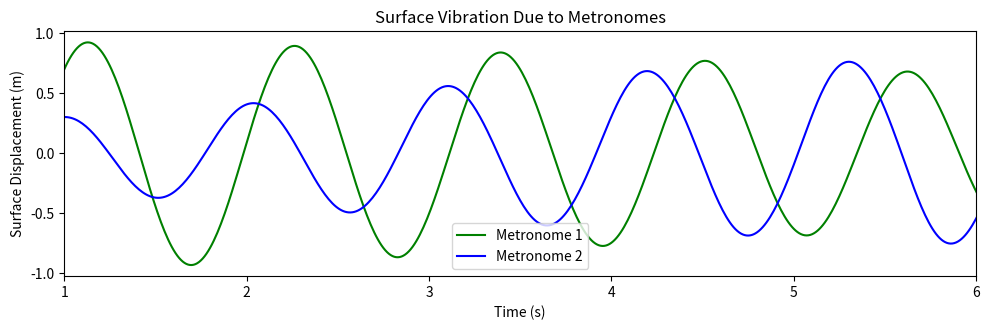

The matplotlib source for this figure:
import numpy as np
import matplotlib.pyplot as plt
from scipy.integrate import solve_ivp

# Constants
g = 9.81  # Gravity (m/s^2)

# Metronome Parameters
m_pendulum = 0.1  # Mass of pendulum (kg)
L1_pendulum = 0.3  # Length of first pendulum (m)
L2_pendulum = 0.3  # Length of second pendulum (m)
epsilon = 0.15  # Escapement force coefficient
theta1_0_init=theta1_0 = 0.9  # Escapement threshold angle for metronome 1 (radians)
theta2_0_init=theta2_0 = 0.25  # Escapement threshold angle for metronome 2 (radians)
I1 = m_pendulum * L1_pendulum**2  # Inertia of first pendulum
I2 = m_pendulum * L2_pendulum**2


control_mode =  'PD'       #FLC(Feedback Linearization Control),NC(no control),PD(pd control)

# Control Parameters
Kp_PD = 1.0  # Proportional gain for PD control
Kd_PD = 0.05# Derivative gain for PD control
A_PD = 0.25  # Amplitude of reference sine signal for PD control
omega_PD = 0.5 # Frequency of reference signal
kd1 = kd2 = kd3 = 0.01
kp1 = kp2 = kp3 = 0.8

Kp_FB = np.diag([kp1, kp2, kp3])  # Proportional gain for feedback linearization
Kd_FB = np.diag([kd1, kd2, kd3])  # Derivative gain for feedback linearization

# Surface Parameters (Coupling)
M_surface = 1.0  # Mass of the surface (kg)
B_surface = 0.1  # Surface damping coefficient
K_surface = 0.5  # Surface stiffness


# Initial Conditions (Angles in radians)
omega1_0 = 0.0  # Initial angular velocity
omega2_0 = 0.0  # Initial angular velocity
x_0 = 0.0  # Initial displacement of the surface
v_0 = 0.0  # Initial velocity of the surface

# Time parameters
T_max = 30  # Simulation duration (s)
dt = 0.01  # Time step

# Cart Parameters
M_cart = 1.0  # Mass of the cart (kg)
B_cart = 0.1  # Damping coefficient
K_cart = 0.5  # Stiffness of the cart
#tau_input = 0# input torque

def affiche(T,t):
    # Surface Movement
    plt.subplot(2, 1, 1)
    #plt.xlim(0,15)
    #plt.ylim(-1.5,1.5)
    plt.plot(time, T, label="Surface Displacement", color='r')
    plt.xlabel("Time (s)")
    plt.ylabel("Surface Displacement (m)")
    plt.title("Surface Vibration Due to Metronomes")
    plt.legend()
    plt.grid()

    plt.tight_layout()
    


def metronome_matrix_system(t, y):
    theta1, omega1, theta2, omega2, x, v = y  # Unpack state variables

    # Mass Matrix M(q)
    M_q = np.array([
        [I1, 0, m_pendulum * L1_pendulum * np.cos(theta1)],
        [0, I2, m_pendulum * L2_pendulum * np.cos(theta2)],
        [m_pendulum * L1_pendulum * np.cos(theta1), m_pendulum * L2_pendulum * np.cos(theta2), M_cart + 2 * m_pendulum]
    ])

    # Coriolis and Damping Matrix C(q, q_dot)
    C_q_qdot = np.array([
        [epsilon * ((theta1 / theta1_0)**2 - 1) * m_pendulum*(L1_pendulum**2), 0, 0],
        [0, epsilon * ((theta2 / theta2_0)**2 - 1) *m_pendulum*(L2_pendulum**2) , 0],
        [m_pendulum * L1_pendulum * np.sin(theta1) * omega1, m_pendulum * L2_pendulum * np.sin(theta2) * omega2, 0]
    ])

    # Gravity Matrix G(q)
    G_q = np.array([
        [m_pendulum * g * L1_pendulum * np.sin(theta1)],
        [m_pendulum * g * L2_pendulum * np.sin(theta2)],
        [0]  # No gravitational force directly on the cart
    ])
    # Control Input τ
    if control_mode == "PD":
        # PD control to track a sinusoidal trajectory
        q_d = A_PD * np.sin(omega_PD * t)  # Reference trajectory
        q_tilde = q_d - x  # Tracking error
        tau_input = Kp_PD * q_tilde - Kd_PD * v  # PD control law



    elif control_mode == "FLC":
        # Feedback Linearization: Track Metronome 1's motion
        q_d = [theta1 ,theta1,-theta1] # Desired trajectory (Metronome 1)
        qq =[omega1,omega1,-omega1]
        q_tilde = q_d - np.array([[theta1], [theta2], [x]])  # Error between cart and metronome
        q_titlde_dot = qq - np.array([[omega1], [omega2], [v]]) 
        v_control = Kp_FB @  q_tilde+ Kd_FB @ q_titlde_dot
        tau_input = (M_q @ v_control + C_q_qdot @ np.array([[omega1], [omega2], [v]]) + G_q)[2, 0]  # Compute τ

    #CONTROL LOW
        # Compute intermediate terms
        K1 = m_pendulum * L1_pendulum * np.cos(theta1) * (kp1*q_tilde[0]+kd1*q_titlde_dot[0])
        K2 = m_pendulum * L2_pendulum * np.cos(theta2) * (kp2*q_tilde[1]+kd2*q_titlde_dot[1])
        K3 = (M_cart + 2 * m_pendulum)  * (kp3*q_tilde[1]+kd3*q_titlde_dot[2])

        # Compute control input τ
        tau = K1 + K2 + K3 - (m_pendulum * L1_pendulum * np.sin(theta1) * omega1**2) - (m_pendulum * L2_pendulum * np.sin(theta2) * omega2**2)
   
    

    elif control_mode=="NC":
        tau_input = 0  # No control applied
        # Input Torque Matrix τ (assumed zero external force)
    
    Tau = np.array([[0],[0],[tau_input] ]) # External force on the cart 

        # Solve for accelerations: M(q) * q_ddot + C(q, q_dot) * q_dot + G(q)=Tau
    q_ddot = np.linalg.solve(M_q, (Tau - np.dot(C_q_qdot, np.array([[omega1], [omega2], [v]])) - G_q))
    #affiche(tau_input)
    return [omega1, q_ddot[0, 0], omega2, q_ddot[1, 0], v, q_ddot[2, 0]]

# Solve the system using Runge-Kutta (RK45)
t_span = (0, T_max)
y0 = [theta1_0_init, omega1_0, theta2_0_init, omega2_0, x_0, v_0]
t_eval = np.arange(0, T_max, dt)

sol = solve_ivp(metronome_matrix_system, t_span, y0, t_eval=t_eval, method="RK45")

# Extract solutions
time = sol.t
theta1 = sol.y[0]
theta2 = sol.y[2]
surface_x = sol.y[4]  # Surface displacement

# Plot results
plt.figure(figsize=(10, 6))

# Metronome Oscillations
plt.subplot(2, 1, 2)
plt.plot(time, theta1, label="Metronome 1", color='g')
plt.plot(time, theta2, label="Metronome 2", color='b')
#plt.xlim(22,30)
#plt.xlim(5,11)
plt.xlim(1,6)
plt.xlabel("Time (s)")
plt.ylabel("Angular Displacement (rad)")
plt.title("Metronome Oscillations")
plt.legend()
plt.grid()

# Surface Movement
#plt.subplot(2, 1, 2)
#plt.xlim(0,15)
#plt.ylim(-1.5,1.5)
#plt.plot(time, surface_x, label="Surface Displacement", color='r')
plt.xlabel("Time (s)")
plt.ylabel("Surface Displacement (m)")
plt.title("Surface Vibration Due to Metronomes")
plt.legend()
plt.grid()

plt.tight_layout()
plt.show()

